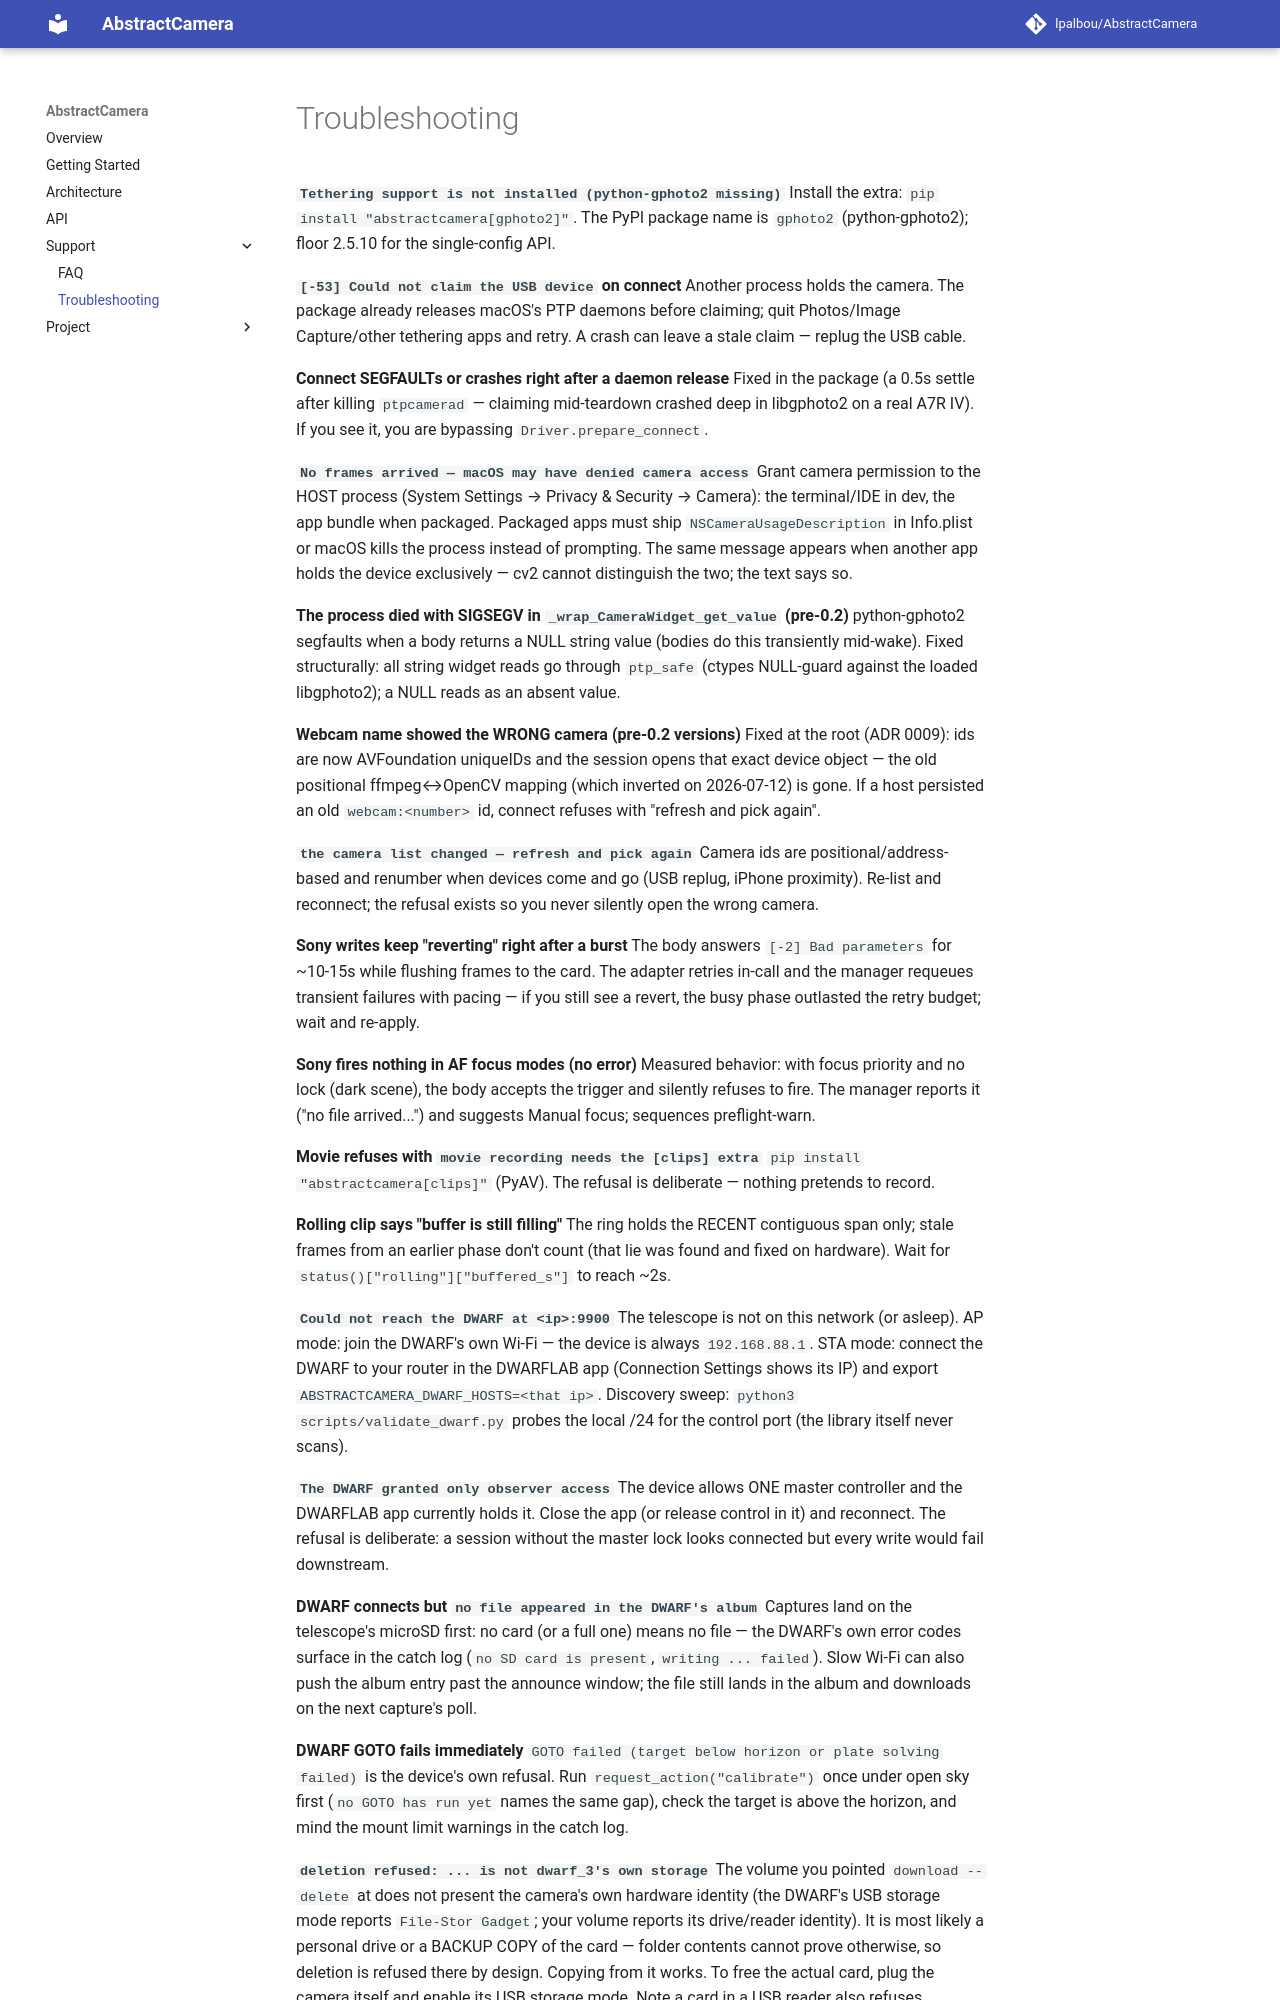

repository: lpalbou/AbstractCamera · page: troubleshooting/index.html · generator: mkdocs

# Troubleshooting

**`Tethering support is not installed (python-gphoto2 missing)`**
Install the extra: `pip install "abstractcamera[gphoto2]"`. The PyPI package
name is `gphoto2` (python-gphoto2); floor 2.5.10 for the single-config API.

**`[-53] Could not claim the USB device` on connect**
Another process holds the camera. The package already releases macOS's PTP
daemons before claiming; quit Photos/Image Capture/other tethering apps and
retry. A crash can leave a stale claim — replug the USB cable.

**Connect SEGFAULTs or crashes right after a daemon release**
Fixed in the package (a 0.5s settle after killing `ptpcamerad` — claiming
mid-teardown crashed deep in libgphoto2 on a real A7R IV). If you see it,
you are bypassing `Driver.prepare_connect`.

**`No frames arrived — macOS may have denied camera access`**
Grant camera permission to the HOST process (System Settings → Privacy &
Security → Camera): the terminal/IDE in dev, the app bundle when packaged.
Packaged apps must ship `NSCameraUsageDescription` in Info.plist or macOS
kills the process instead of prompting. The same message appears when
another app holds the device exclusively — cv2 cannot distinguish the two;
the text says so.

**The process died with SIGSEGV in `_wrap_CameraWidget_get_value` (pre-0.2)**
python-gphoto2 segfaults when a body returns a NULL string value (bodies
do this transiently mid-wake). Fixed structurally: all string widget reads
go through `ptp_safe` (ctypes NULL-guard against the loaded libgphoto2);
a NULL reads as an absent value.

**Webcam name showed the WRONG camera (pre-0.2 versions)**
Fixed at the root (ADR 0009): ids are now AVFoundation uniqueIDs and the
session opens that exact device object — the old positional ffmpeg↔OpenCV
mapping (which inverted on 2026-07-12) is gone. If a host persisted an old
`webcam:<number>` id, connect refuses with "refresh and pick again".

**`the camera list changed — refresh and pick again`**
Camera ids are positional/address-based and renumber when devices come and
go (USB replug, iPhone proximity). Re-list and reconnect; the refusal exists
so you never silently open the wrong camera.

**Sony writes keep "reverting" right after a burst**
The body answers `[-2] Bad parameters` for ~10-15s while flushing frames to
the card. The adapter retries in-call and the manager requeues transient
failures with pacing — if you still see a revert, the busy phase outlasted
the retry budget; wait and re-apply.

**Sony fires nothing in AF focus modes (no error)**
Measured behavior: with focus priority and no lock (dark scene), the body
accepts the trigger and silently refuses to fire. The manager reports it
("no file arrived...") and suggests Manual focus; sequences preflight-warn.

**Movie refuses with `movie recording needs the [clips] extra`**
`pip install "abstractcamera[clips]"` (PyAV). The refusal is deliberate —
nothing pretends to record.

**Rolling clip says "buffer is still filling"**
The ring holds the RECENT contiguous span only; stale frames from an
earlier phase don't count (that lie was found and fixed on hardware). Wait
for `status()["rolling"]["buffered_s"]` to reach ~2s.

**`Could not reach the DWARF at <ip>:9900`**
The telescope is not on this network (or asleep). AP mode: join the
DWARF's own Wi-Fi — the device is always `192.168.88.1`. STA mode: connect
the DWARF to your router in the DWARFLAB app (Connection Settings shows
its IP) and export `ABSTRACTCAMERA_DWARF_HOSTS=<that ip>`. Discovery
sweep: `python3 scripts/validate_dwarf.py` probes the local /24 for the
control port (the library itself never scans).

**`The DWARF granted only observer access`**
The device allows ONE master controller and the DWARFLAB app currently
holds it. Close the app (or release control in it) and reconnect. The
refusal is deliberate: a session without the master lock looks connected
but every write would fail downstream.

**DWARF connects but `no file appeared in the DWARF's album`**
Captures land on the telescope's microSD first: no card (or a full one)
means no file — the DWARF's own error codes surface in the catch log
(`no SD card is present`, `writing ... failed`). Slow Wi-Fi can also push
the album entry past the announce window; the file still lands in the
album and downloads on the next capture's poll.

**DWARF GOTO fails immediately**
`GOTO failed (target below horizon or plate solving failed)` is the
device's own refusal. Run `request_action("calibrate")` once under open
sky first (`no GOTO has run yet` names the same gap), check the target is
above the horizon, and mind the mount limit warnings in the catch log.
